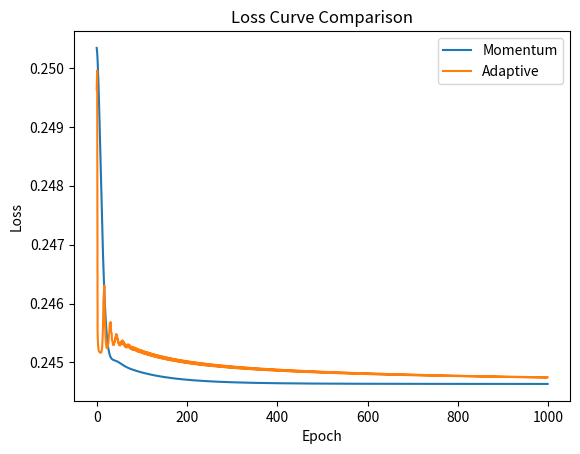

Reproduce this figure in Python.
import numpy as np

# Sigmoid activation and its derivative
def sigmoid(x):
    return 1 / (1 + np.exp(-x))
def sigmoid_derivative(x):
    return x * (1 - x)

# Generate dummy data (binary classification)
np.random.seed(42)
X = np.random.randn(200, 3)
y = np.random.randint(0, 2, 200).reshape(-1, 1)

# Training function for comparison
def train_model(optimizer_type, epochs=1000, lr=0.1, decay=0.001, momentum=0.9):
    # Initialize weights and bias
    weights = np.random.randn(3, 1) * 0.01
    bias = 0.0
    velocity = np.zeros_like(weights)
    cache = np.zeros_like(weights)
    losses = []
    accuracies = []
    prev_loss = None
    stable_epoch = None

    for epoch in range(epochs):
        # Learning rate decay
        lr_epoch = lr / (1 + decay * epoch)

        # Forward pass
        z = np.dot(X, weights) + bias
        output = sigmoid(z)
        error = y - output
        loss = np.mean((error) ** 2)
        losses.append(loss)

        # Accuracy
        predictions = (output > 0.5).astype(int)
        accuracy = np.mean(predictions == y) * 100
        accuracies.append(accuracy)

        # Backpropagation
        d_output = error * sigmoid_derivative(output)
        grad_weights = np.dot(X.T, d_output) / X.shape[0]
        grad_bias = np.sum(d_output) / X.shape[0]

        # Optimizer logic
        if optimizer_type == "momentum":
            velocity = momentum * velocity + lr_epoch * grad_weights
            weights += velocity
        elif optimizer_type == "adaptive":
            cache = 0.9 * cache + 0.1 * (grad_weights ** 2)
            weights += lr_epoch * grad_weights / (np.sqrt(cache) + 1e-8)
        else:  # vanilla SGD
            weights += lr_epoch * grad_weights

        bias += lr_epoch * grad_bias

        # Detect stabilization (loss change < 0.001 for 10 consecutive epochs)
        if epoch > 10 and prev_loss is not None:
            if abs(prev_loss - loss) < 0.001 and stable_epoch is None:
                stable_epoch = epoch
        prev_loss = loss

    if stable_epoch is None:
        stable_epoch = epochs

    return stable_epoch, accuracies[-1], losses, accuracies

# Run both optimizers
stab_mom, acc_mom, losses_mom, accs_mom = train_model("momentum")
stab_adapt, acc_adapt, losses_adapt, accs_adapt = train_model("adaptive")

# Print summary table
print("\nComparison of Optimizers:")
print("Optimizer\tStabilization Epoch\tFinal Accuracy")
print(f"Momentum\t{stab_mom}\t\t\t{acc_mom:.2f}%")
print(f"Adaptive\t{stab_adapt}\t\t\t{acc_adapt:.2f}%")

# Optional: Plot loss curves for visual comparison (requires matplotlib)
try:
    import matplotlib.pyplot as plt
    plt.plot(losses_mom, label="Momentum")
    plt.plot(losses_adapt, label="Adaptive")
    plt.xlabel("Epoch")
    plt.ylabel("Loss")
    plt.title("Loss Curve Comparison")
    plt.legend()
    plt.show()
except ImportError:
    pass
